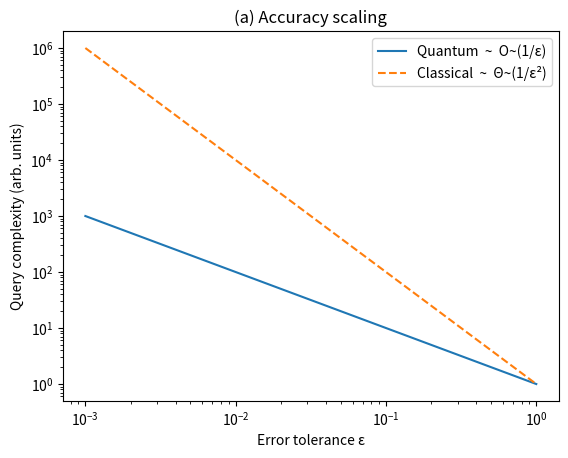

Here is the Python script that generated this plot: (Note: this script raises an exception after producing the figure.)
#!/usr/bin/env python3
# -*- coding: utf-8 -*-
# exp_complexity_plots.py
# Generate illustrative asymptotic curves used in the complexity analysis figure.

import argparse
import numpy as np
import matplotlib.pyplot as plt
import os

def run(outdir="../figures"):
    # Panel (a): accuracy scaling
    eps = np.logspace(-3, 0, 200)
    y_q = 1/eps
    y_c = 1/(eps**2)
    plt.figure()
    plt.loglog(eps, y_q, label="Quantum  ~  O~(1/ε)")
    plt.loglog(eps, y_c, linestyle="--", label="Classical  ~  Θ~(1/ε²)")
    plt.xlabel("Error tolerance ε")
    plt.ylabel("Query complexity (arb. units)")
    plt.title("(a) Accuracy scaling")
    plt.legend()
    os.makedirs(outdir, exist_ok=True)
    fpath_a = os.path.join(outdir, "complexity_accuracy.png")
    plt.savefig(fpath_a, bbox_inches="tight", dpi=180)
    print("Saved:", fpath_a)
    
    # Panel (b): dimensional scaling
    n = np.logspace(2, 7, 200)
    y_c2 = n
    y_q2 = (np.log(n))**3  # illustrative polylog
    plt.figure()
    plt.loglog(n, y_c2, label="Classical  ~  O~(n)")
    plt.loglog(n, y_q2, linestyle="--", label="Quantum  ~  O~((log n)^3)")
    plt.xlabel("Dimension n")
    plt.ylabel("Query complexity (arb. units)")
    plt.title("(b) Dimensional scaling")
    plt.legend()
    os.makedirs(outdir, exist_ok=True)
    fpath_b = os.path.join(outdir, "complexity_dimension.png")
    plt.savefig(fpath_b, bbox_inches="tight", dpi=180)
    print("Saved:", fpath_b)

if __name__ == "__main__":
    parser = argparse.ArgumentParser(description="Generate complexity analysis illustrative curves")
    parser.add_argument("--outdir", type=str, default="../figures")
    args = parser.parse_args()
    run(outdir=args.outdir)
